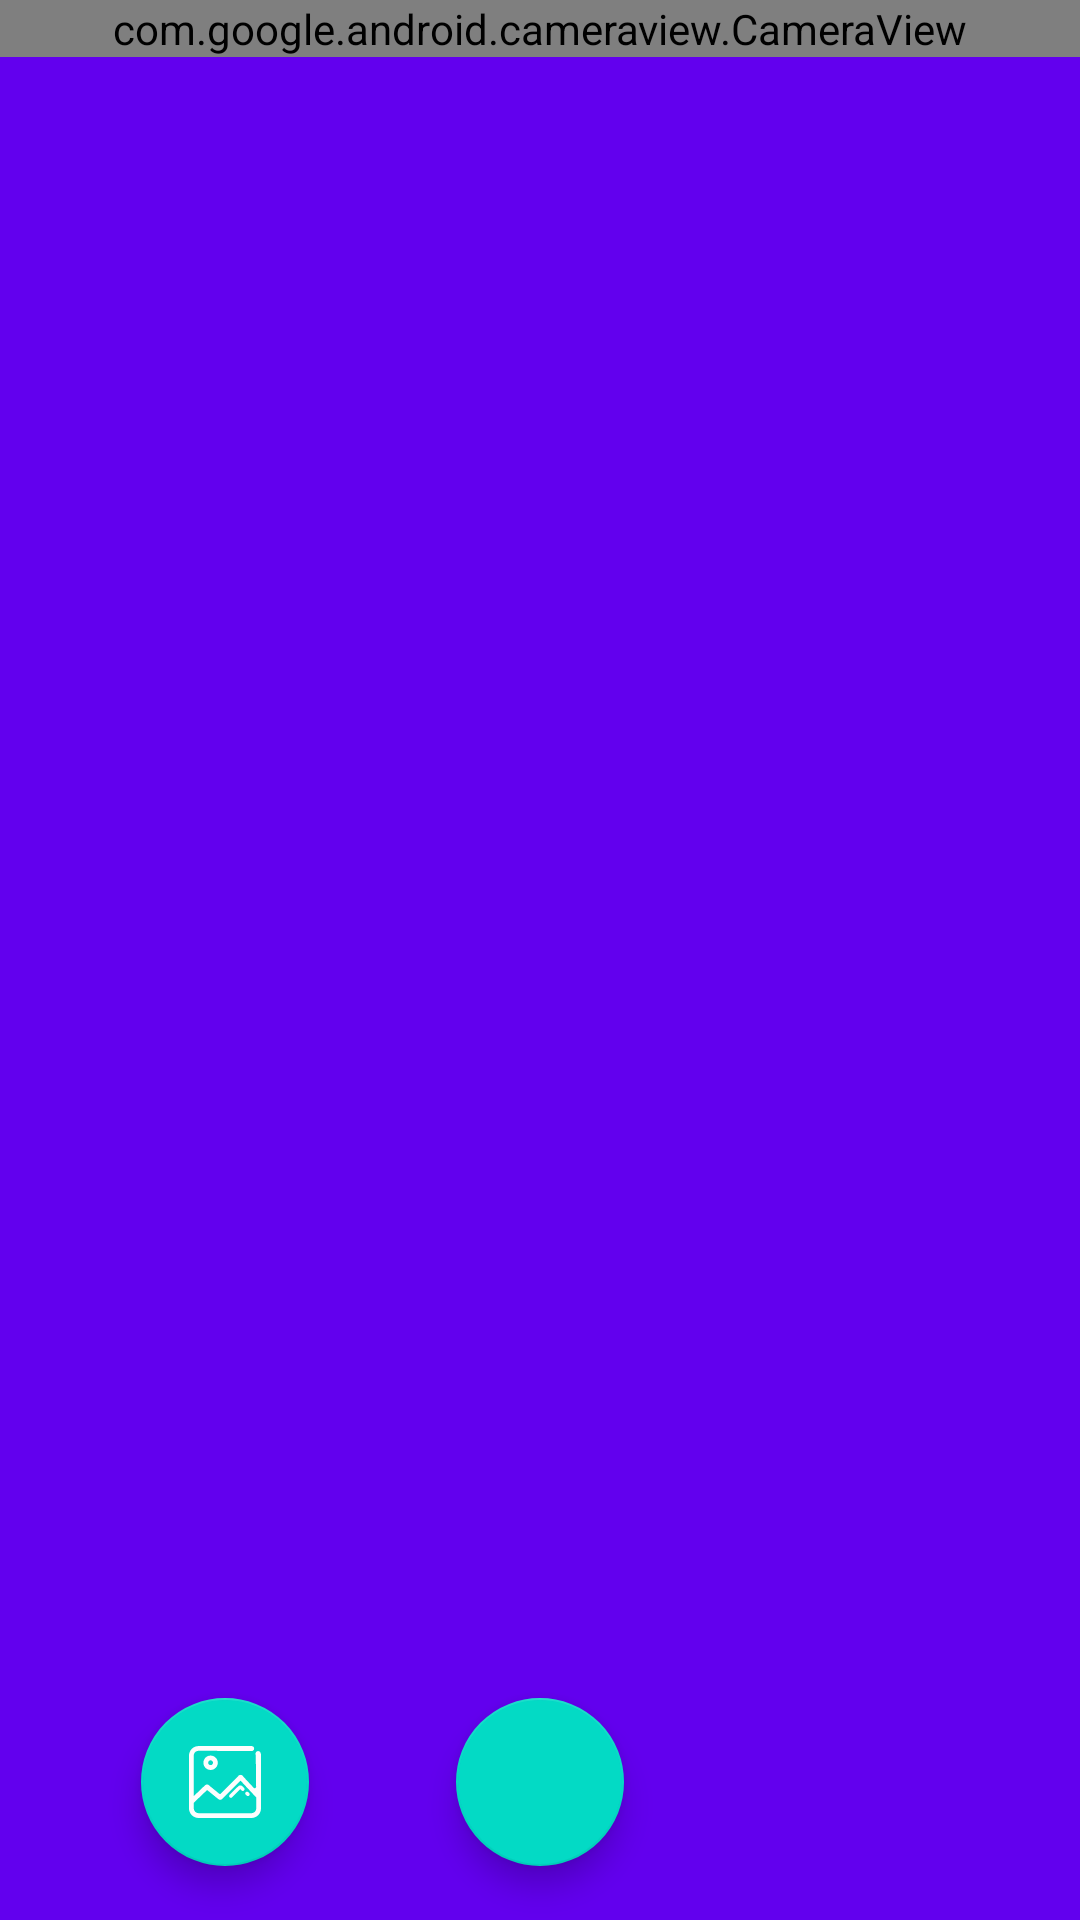

Android layout source for this screen:
<!-- AndroidManifest.xml: application theme AppTheme -->
<!-- res/layout/activity_main.xml -->
<?xml version="1.0" encoding="utf-8"?>
<RelativeLayout
    xmlns:android="http://schemas.android.com/apk/res/android"
    xmlns:app="http://schemas.android.com/apk/res-auto"
    xmlns:tools="http://schemas.android.com/tools"
    android:id="@+id/root"
    android:layout_width="match_parent"
    android:layout_height="match_parent"
    android:background="@color/colorPrimary"
    tools:context=".MainActivity">

    <com.google.android.cameraview.CameraView
        android:id="@+id/camera"
        android:layout_width="match_parent"
        android:layout_height="wrap_content"
        android:layout_alignParentLeft="true"
        android:layout_alignParentStart="true"
        android:layout_alignParentTop="true"
        android:adjustViewBounds="true"
        android:background="@android:color/black"/>

    <android.support.v7.widget.Toolbar
        android:id="@+id/toolbar"
        android:layout_width="match_parent"
        android:layout_height="?attr/actionBarSize"
        android:layout_alignParentLeft="true"
        android:layout_alignParentStart="true"
        android:layout_alignParentTop="true"/>

    <android.support.design.widget.FloatingActionButton
        android:id="@+id/to_picture"
        android:layout_width="wrap_content"
        android:layout_height="wrap_content"
        android:layout_alignParentBottom="true"
        android:layout_marginLeft="35dp"
        app:srcCompat="@drawable/vector_picture"
        app:useCompatPadding="true"/>

    <android.support.design.widget.FloatingActionButton
        android:id="@+id/take_picture"
        android:layout_width="wrap_content"
        android:layout_height="wrap_content"
        android:layout_alignParentBottom="true"
        android:layout_centerHorizontal="true"
        app:srcCompat="@drawable/ic_camera"
        app:useCompatPadding="true"/>

</RelativeLayout>
<!-- resources referenced by this layout -->
<resources>
  <!-- drawable vector_picture: vector/xml drawable (drawable, 3644 chars, omitted) -->
  <style name="AppTheme" parent="Theme.AppCompat.Light.DarkActionBar">
          
          <item name="colorPrimary">@color/colorPrimary</item>
          <item name="colorPrimaryDark">@color/colorPrimaryDark</item>
          <item name="colorAccent">@color/colorAccent</item>
  
          <item name="windowActionBar">false</item>
          <item name="windowNoTitle">true</item>
      </style>
  <!-- not gathered from this repository: default colours our renderer supplied (Android Studio template values) -->
  <color name="colorPrimary">#FF6200EE</color>
  <color name="colorPrimaryDark">#FF3700B3</color>
  <color name="colorAccent">#FF03DAC5</color>
</resources>
